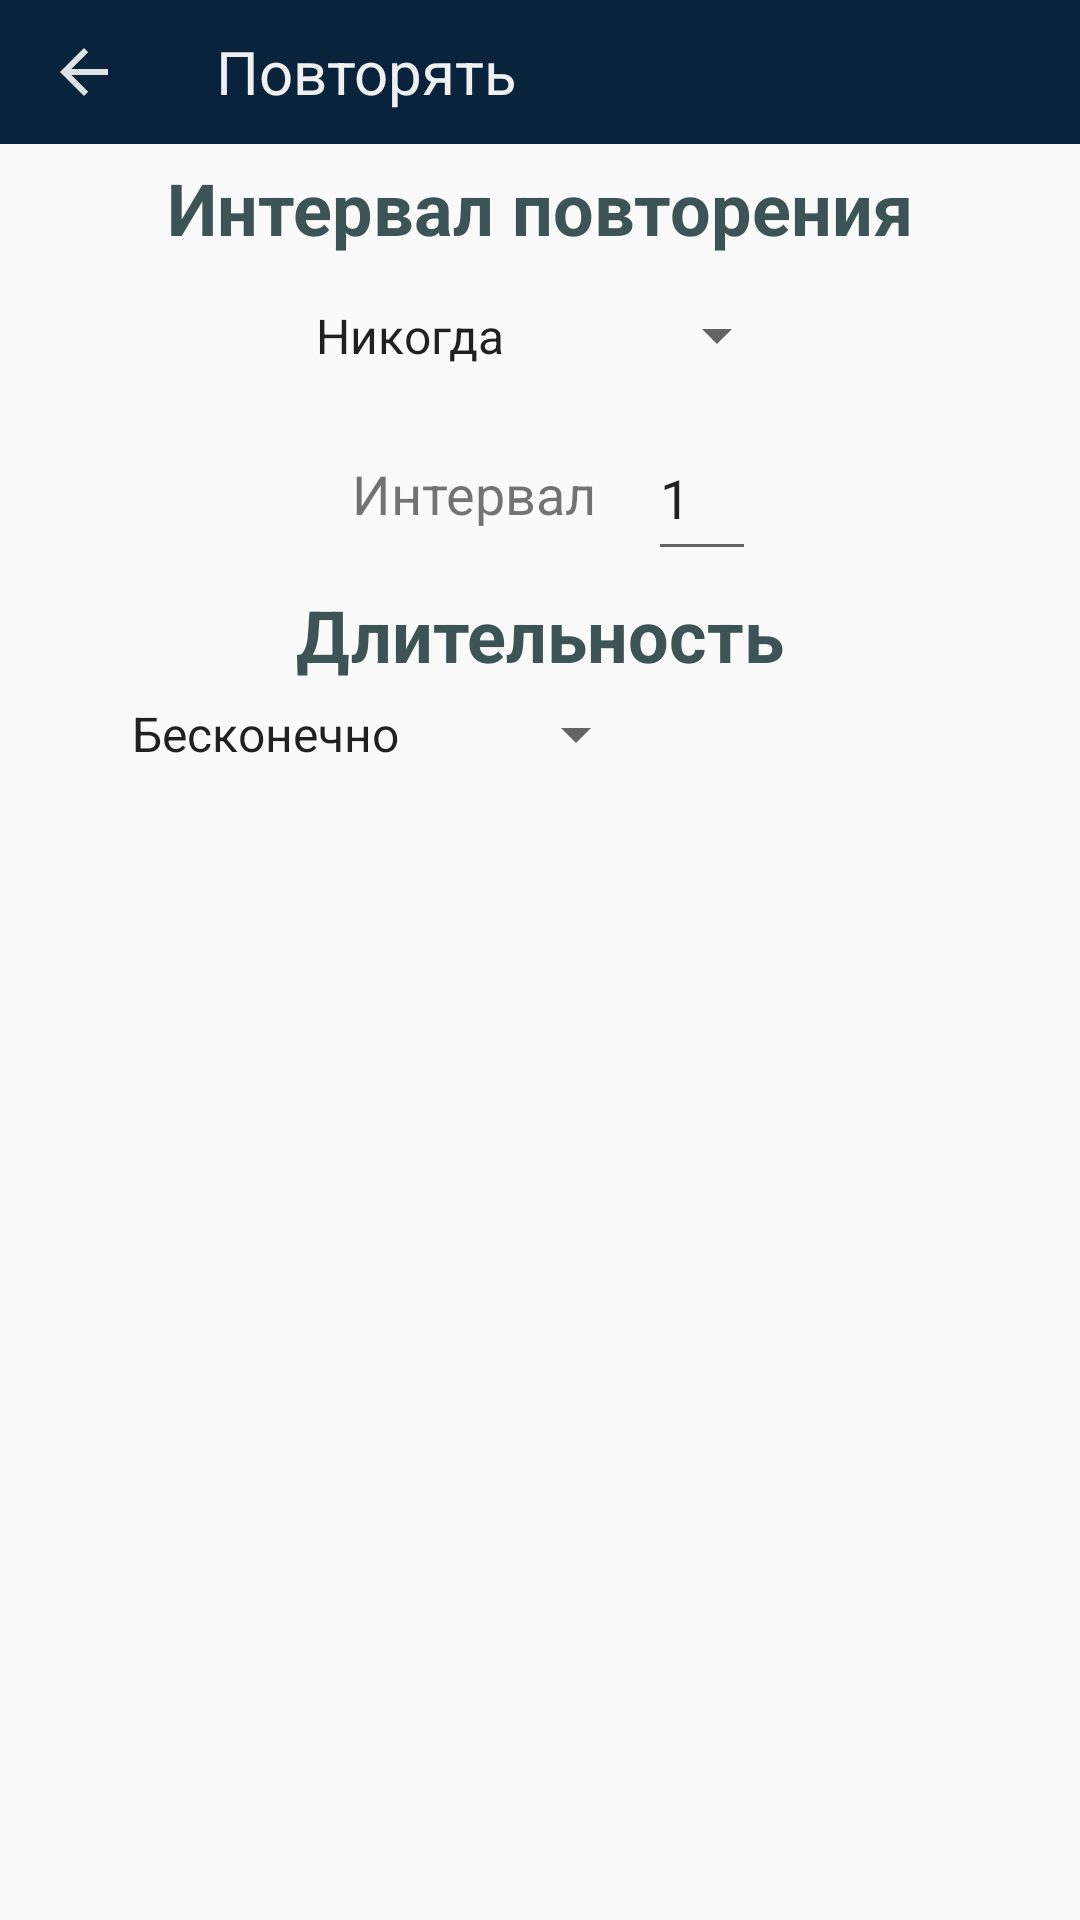

Android layout source for this screen:
<!-- AndroidManifest.xml: application theme AppTheme -->
<!-- res/layout/fragment_freq.xml -->
<?xml version="1.0" encoding="utf-8"?>
<androidx.constraintlayout.widget.ConstraintLayout
        xmlns:tools="http://schemas.android.com/tools"
        xmlns:android="http://schemas.android.com/apk/res/android"
        xmlns:app="http://schemas.android.com/apk/res-auto"
        android:layout_width="match_parent"
        android:layout_height="match_parent"
>

    <androidx.appcompat.widget.Toolbar
            android:id="@+id/tbFreqFragment"
            android:layout_width="match_parent"
            android:layout_height="@dimen/toolbar_height"
            android:background="@color/toolbarBackground"
            android:theme="@android:style/ThemeOverlay.Material.Dark.ActionBar"
            app:layout_constraintTop_toTopOf="parent"
            app:navigationIcon="?attr/homeAsUpIndicator"
    >

        <TextView
                android:id="@+id/tvTitle"
                android:text="Повторять"
                android:layout_width="match_parent"
                android:layout_height="match_parent"

                android:textSize="20sp"
                android:textColor="@color/colorWhite"
                android:gravity="center|start"
        />

    </androidx.appcompat.widget.Toolbar>

    <TextView
            android:id="@+id/tvTitleFreq"
            android:text="Интервал повторения"
            android:layout_width="wrap_content"
            android:layout_height="wrap_content"
            android:layout_marginTop="5dp"
            android:layout_marginBottom="5dp"

            app:layout_constraintEnd_toEndOf="parent"
            app:layout_constraintStart_toStartOf="parent"
            app:layout_constraintTop_toBottomOf="@+id/tbFreqFragment"

            android:textSize="24sp"
            android:textStyle="bold"
            android:textColor="@color/colorDark"
    />


    <Spinner
            android:id="@+id/spFreq"
            android:entries="@array/freq_list"

            android:layout_width="wrap_content"
            android:layout_height="43dp"
            android:layout_marginTop="5dp"
            android:layout_marginBottom="5dp"

            app:layout_constraintTop_toBottomOf="@+id/tvTitleFreq"
            app:layout_constraintStart_toStartOf="parent"
            app:layout_constraintEnd_toEndOf="parent"
    />

    <TextView
            android:id="@+id/tvEvery"
            android:text="Интервал  "
            android:layout_width="0dp"
            android:layout_height="wrap_content"

            android:textSize="18sp"
            android:gravity="center"

            app:layout_constraintHorizontal_chainStyle="packed"
            app:layout_constraintWidth_percent="0.3"

            app:layout_constraintStart_toStartOf="parent"
            app:layout_constraintEnd_toStartOf="@+id/etEach"
            app:layout_constraintTop_toTopOf="@+id/etEach"
            app:layout_constraintBottom_toBottomOf="@+id/etEach"
    />

    <EditText
            android:id="@+id/etEach"
            android:layout_width="0dp"
            android:layout_height="52dp"
            android:inputType="number"
            android:ems="10"
            android:text="1"
            android:layout_marginTop="5dp"

            app:layout_constraintWidth_percent="0.1"
            app:layout_constraintStart_toEndOf="@+id/tvEvery"
            app:layout_constraintEnd_toEndOf="parent"
            app:layout_constraintTop_toBottomOf="@id/spFreq"
    />


    <TextView
            android:id="@+id/tvTitleDuration"
            android:text="Длительность"
            android:layout_width="wrap_content"
            android:layout_height="wrap_content"
            android:layout_marginTop="5dp"
            android:layout_marginBottom="5dp"

            app:layout_constraintEnd_toEndOf="parent"
            app:layout_constraintStart_toStartOf="parent"
            app:layout_constraintTop_toBottomOf="@+id/etEach"

            android:textSize="24sp"
            android:textStyle="bold"
            android:textColor="@color/colorDark"
    />

    <Spinner
            android:id="@+id/spDuration"
            android:layout_width="0dp"
            android:layout_height="wrap_content"
            android:entries="@array/duration_list"
            android:layout_marginTop="5dp"

            app:layout_constraintWidth_percent="0.5"
            app:layout_constraintTop_toBottomOf="@+id/tvTitleDuration"
            app:layout_constraintStart_toStartOf="parent"
            app:layout_constraintEnd_toStartOf="@id/etCount"
    />

    <EditText
            android:id="@+id/etCount"
            android:layout_width="0dp"
            android:layout_height="wrap_content"
            android:inputType="number"
            android:ems="10"
            android:text="1"

            android:visibility="invisible"

            app:layout_constraintWidth_percent="0.2"
            app:layout_constraintEnd_toEndOf="parent"
            app:layout_constraintStart_toEndOf="@+id/spDuration"
            app:layout_constraintBottom_toBottomOf="@+id/spDuration"
            app:layout_constraintTop_toTopOf="@+id/spDuration"
    />

    <TextView
            android:id="@+id/tvDate"
            android:layout_width="0dp"
            android:layout_height="wrap_content"
            tools:text="08/06/2019"

            android:visibility="invisible"

            app:layout_constraintWidth_percent="0.3"
            app:layout_constraintEnd_toEndOf="parent"
            app:layout_constraintStart_toEndOf="@+id/spDuration"
            app:layout_constraintBottom_toBottomOf="@+id/spDuration"
            app:layout_constraintTop_toTopOf="@+id/spDuration"
    />

    <TextView
            android:id="@+id/tvTitleAdd"
            android:text="Дополнительно"
            android:layout_width="wrap_content"
            android:layout_height="wrap_content"
            android:layout_marginTop="5dp"
            android:layout_marginBottom="5dp"

            app:layout_constraintEnd_toEndOf="parent"
            app:layout_constraintStart_toStartOf="parent"
            app:layout_constraintTop_toBottomOf="@+id/etCount"

            android:textSize="24sp"
            android:textStyle="bold"
            android:textColor="@color/colorDark"
    />

    <com.example.calendar.customView.WeekView
            android:id="@+id/wvWekSelected"
            android:layout_height="wrap_content"
            android:layout_width="wrap_content"

            android:layout_marginTop="5dp"
            android:layout_marginBottom="5dp"

            app:layout_constraintEnd_toEndOf="parent"
            app:layout_constraintStart_toStartOf="parent"
            app:layout_constraintTop_toBottomOf="@+id/tvTitleAdd"
    />

    <androidx.constraintlayout.widget.Group
            android:id="@+id/gWeek"
            android:layout_width="wrap_content"
            android:layout_height="wrap_content"

            android:visibility="invisible"
            app:constraint_referenced_ids="tvTitleAdd, wvWekSelected"
    />

</androidx.constraintlayout.widget.ConstraintLayout>
<!-- resources referenced by this layout -->
<resources>
  <string-array name="duration_list">
          <item>Бесконечно</item>
          <item>Заданное количество раз</item>
          <item>До</item>
      </string-array>
  <string-array name="freq_list">
          <item>Никогда</item>
          <item>Ежедневно</item>
          <item>Еженедельно</item>
          <item>Ежемесячно</item>
          <item>Ежегодно</item>
      </string-array>
  <color name="colorDark">#3C5455</color>
  <color name="colorWhite">#F0F0F0</color>
  <color name="toolbarBackground">#09233d</color>
  <dimen name="toolbar_height">48dp</dimen>
  <style name="AppTheme" parent="Theme.AppCompat.Light.NoActionBar">
          
          <item name="colorPrimary">@color/colorPrimary</item>
          <item name="colorPrimaryDark">@color/colorPrimaryDark</item>
          <item name="colorAccent">@color/colorAccent</item>
      </style>
  <color name="colorPrimary">#008577</color>
  <color name="colorPrimaryDark">#00574B</color>
  <color name="colorAccent">#D81B60</color>
</resources>
